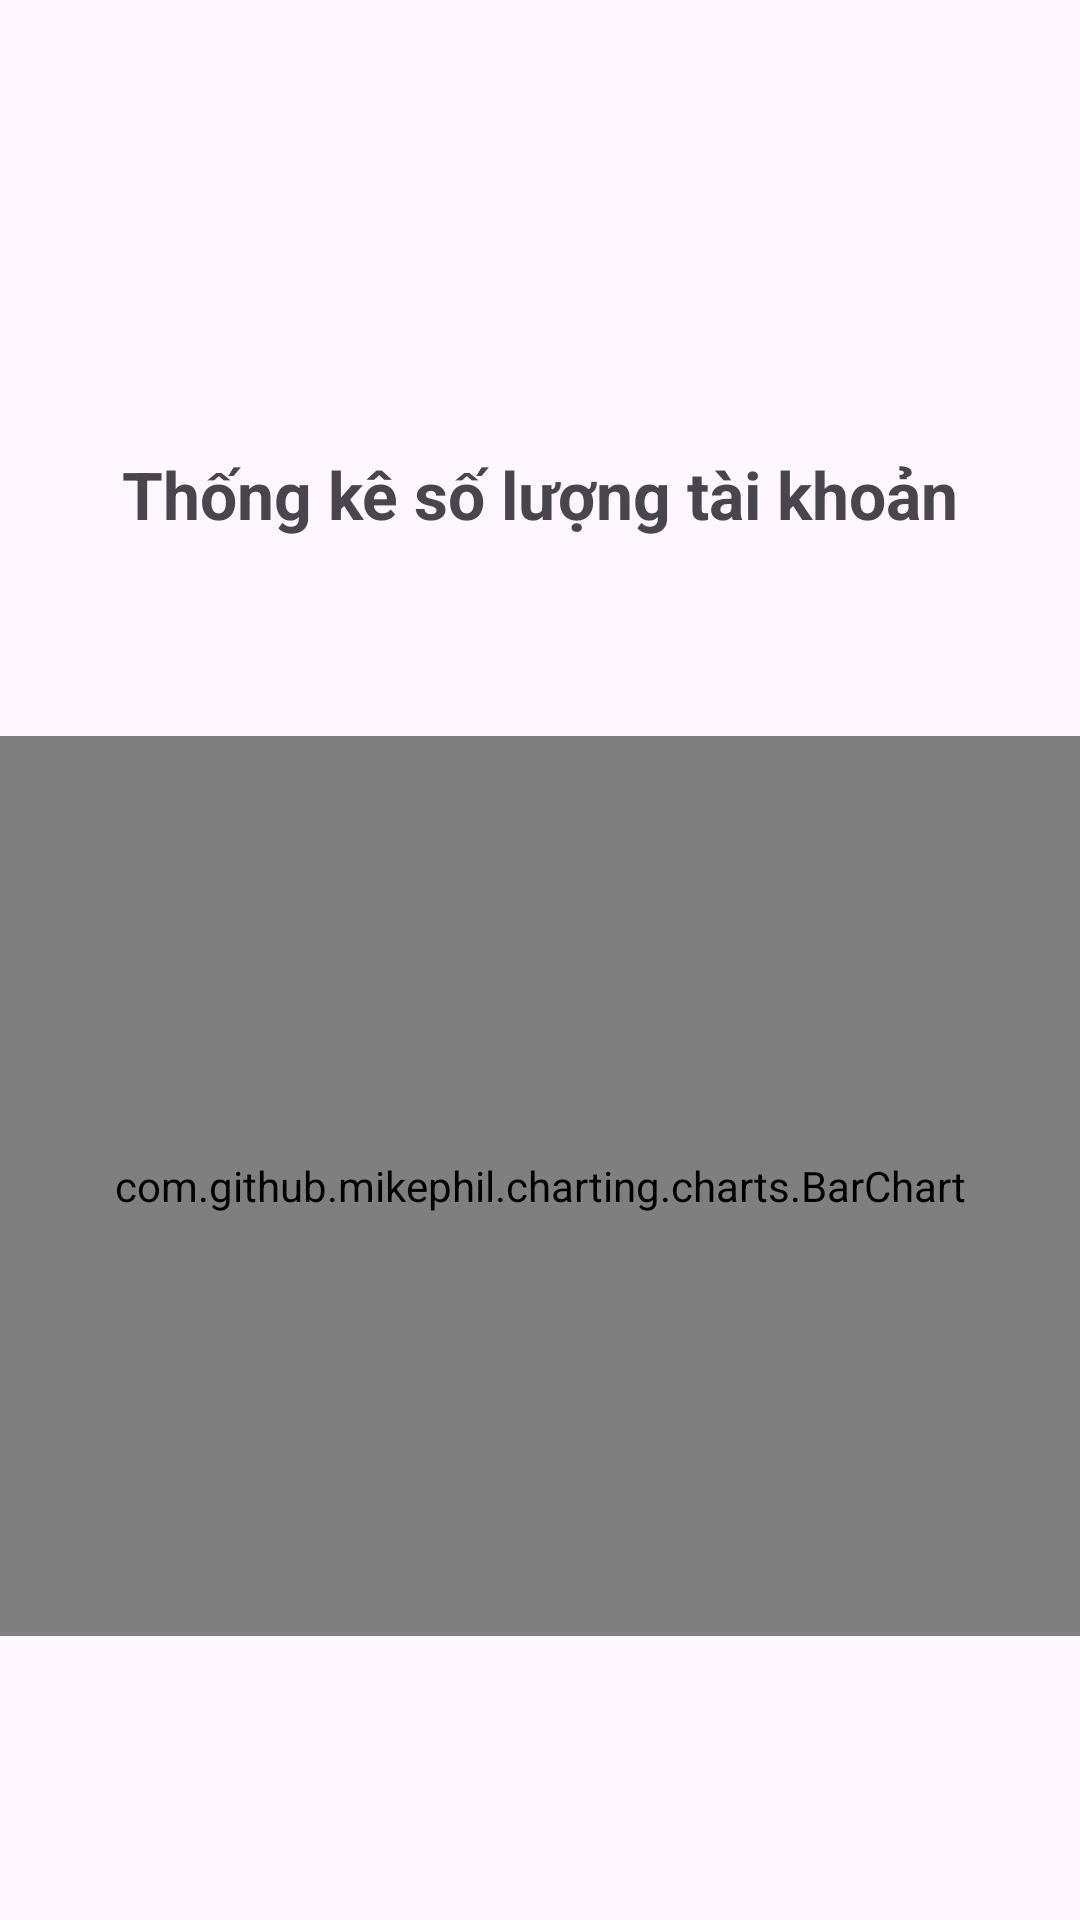

Write the Android layout XML for this screen, with the resource values it uses.
<!-- AndroidManifest.xml: application theme Theme.MyFootballApplication -->
<!-- res/layout/fragment_as_peo.xml -->
<?xml version="1.0" encoding="utf-8"?>
<LinearLayout xmlns:android="http://schemas.android.com/apk/res/android"
    xmlns:tools="http://schemas.android.com/tools"
    android:layout_width="match_parent"
    android:layout_height="match_parent"
    tools:context=".admin.frg.AsPeoFragment"
    android:orientation="vertical"
    android:paddingTop="150dp">

    <TextView
        android:layout_width="match_parent"
        android:layout_height="wrap_content"
        android:text="Thống kê số lượng tài khoản"
        android:textAlignment="center"
        android:textStyle="bold"
        android:textSize="22sp"
        android:layout_marginBottom="50dp"/>

    <com.github.mikephil.charting.charts.BarChart
        android:id="@+id/barChart"
        android:layout_width="match_parent"
        android:layout_height="300dp"
        android:layout_marginTop="16dp"/>

</LinearLayout>
<!-- resources referenced by this layout -->
<resources>
  <style name="Theme.MyFootballApplication" parent="Base.Theme.MyFootballApplication" />
  <style name="Base.Theme.MyFootballApplication" parent="Theme.Material3.DayNight.NoActionBar">
          
          
      </style>
</resources>
